5-way image classification set "poultry" from GitHub (PerezAbel/Flora-AI); label vocabulary: bumblefoot, fowlpox, healthy, coryza, CRD.

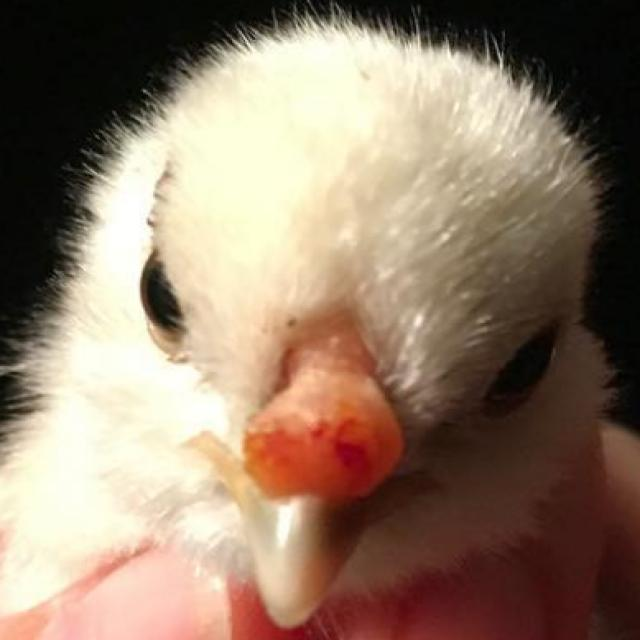
Label: fowlpox

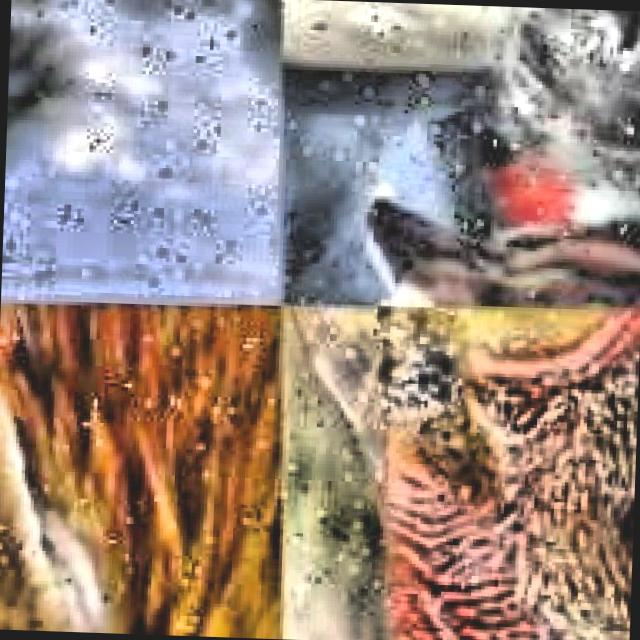
Label: CRD

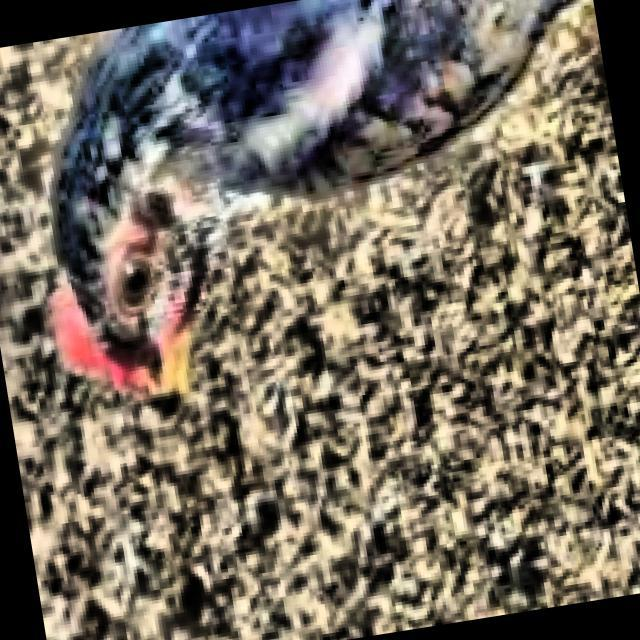
Label: healthy

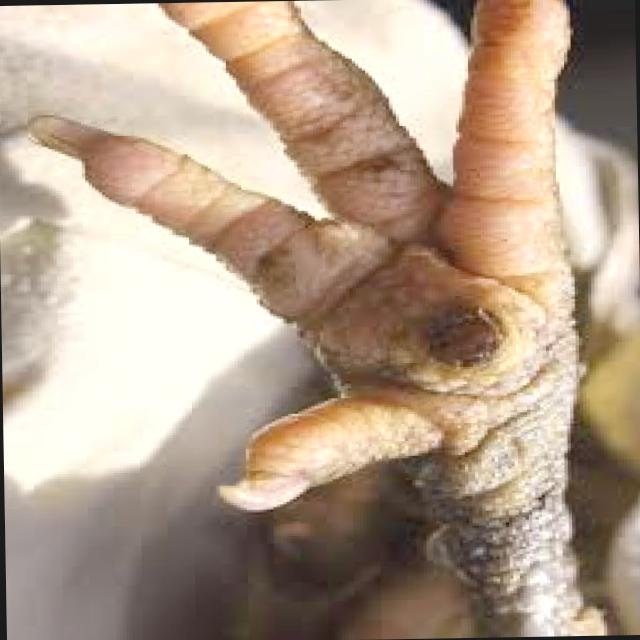
Label: bumblefoot

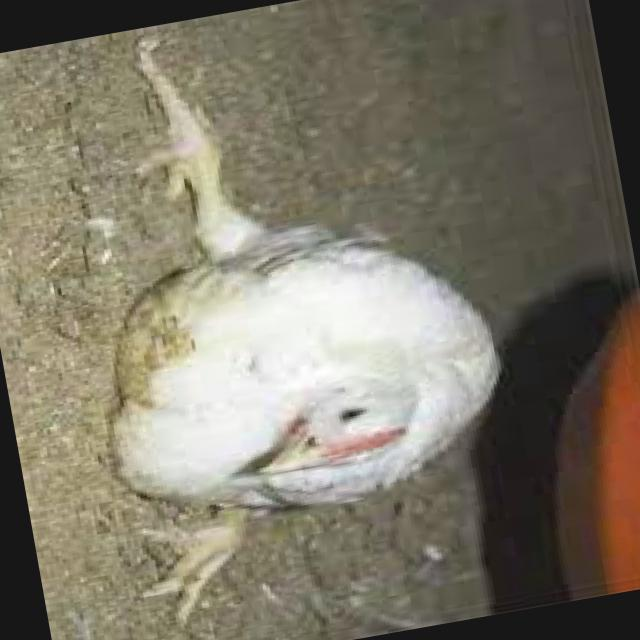
Label: coryza

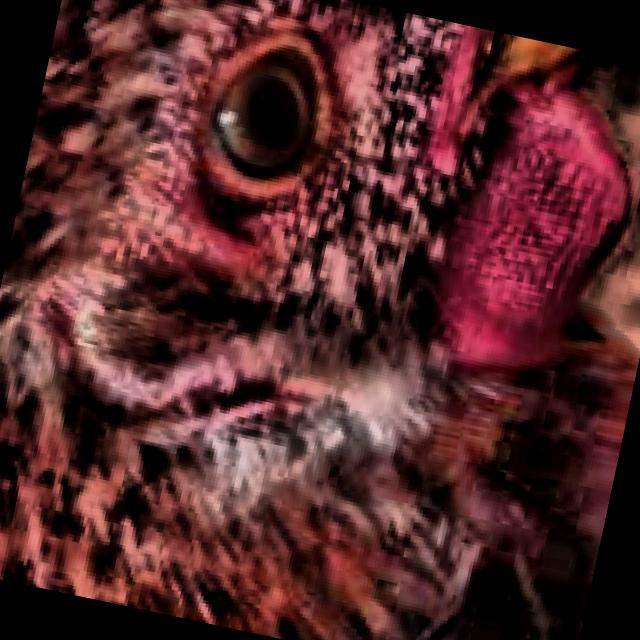
Label: healthy
